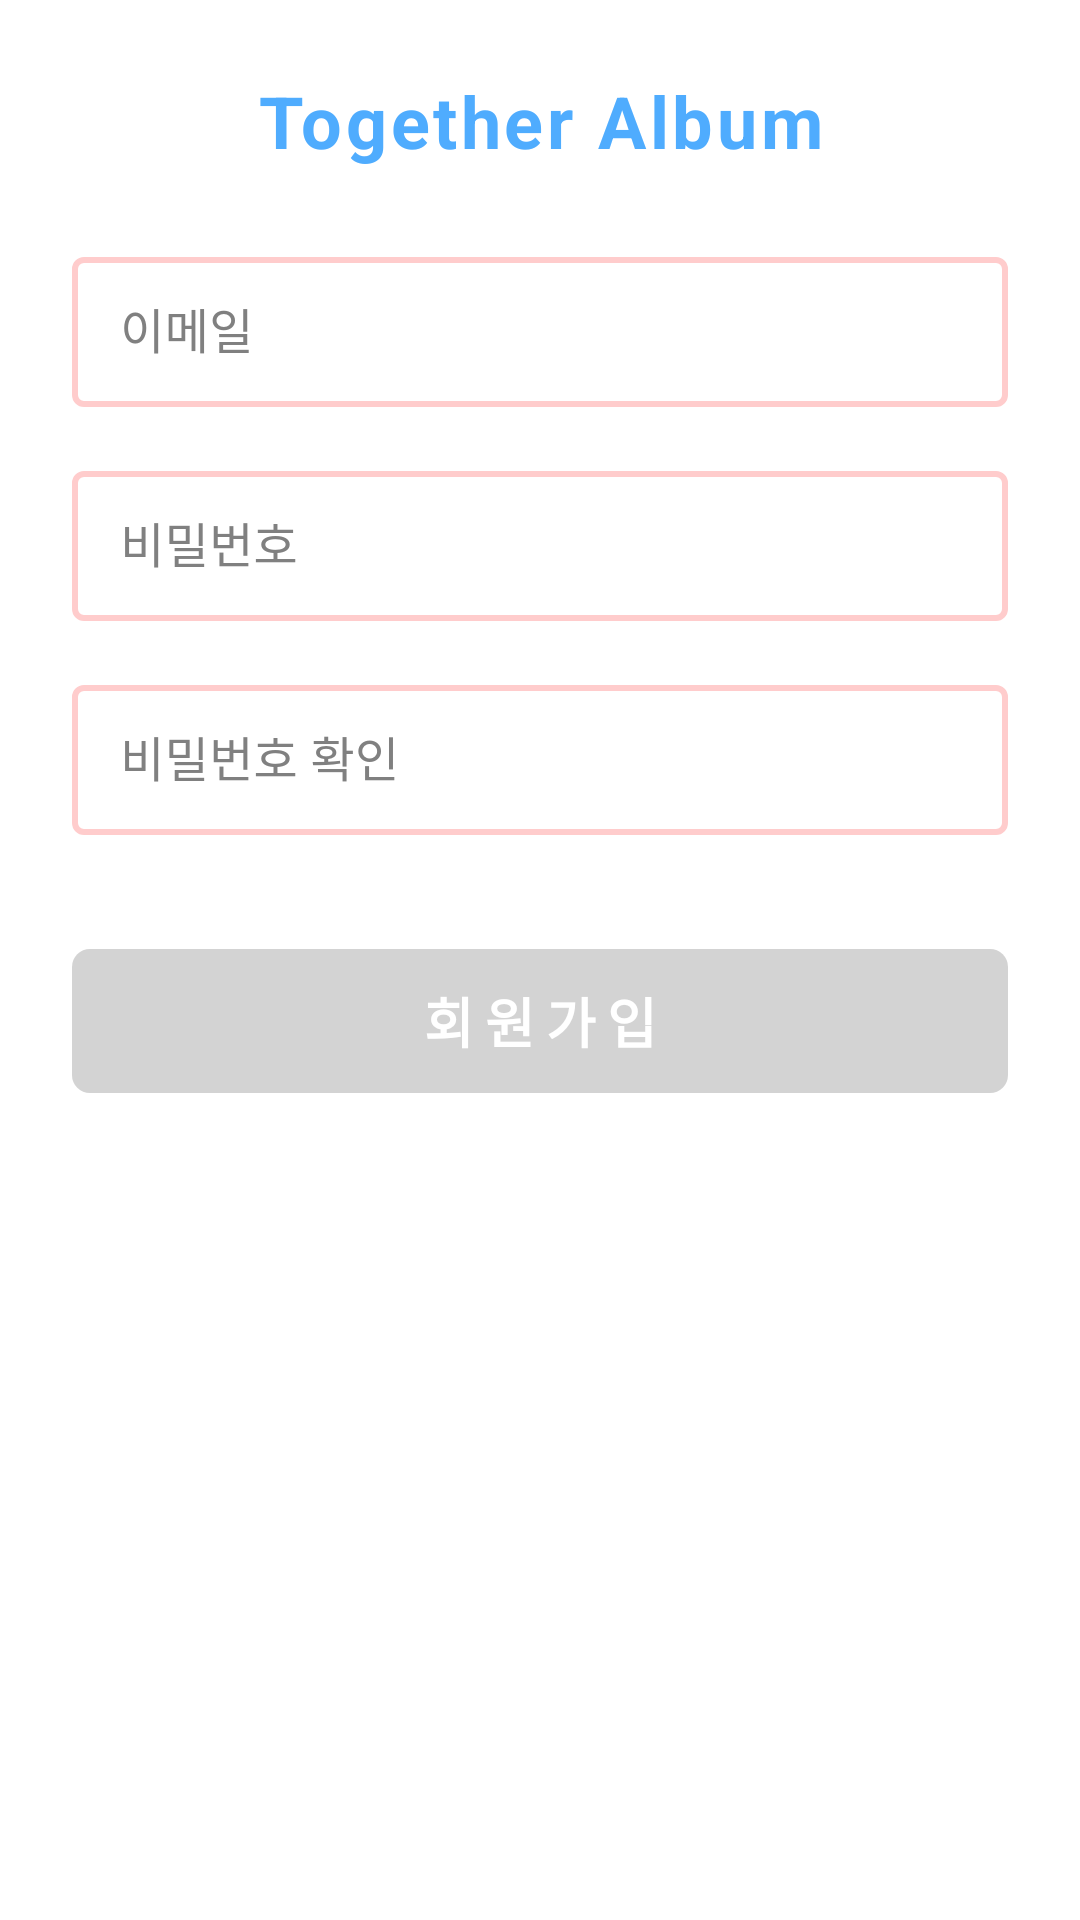

Here is an Android app screen rendered from its layout file. Give the layout XML and the strings, colors and styles it references.
<!-- AndroidManifest.xml: application theme Theme.Album -->
<!-- res/layout/activity_signup.xml -->
<?xml version="1.0" encoding="utf-8"?>
<layout xmlns:tools="http://schemas.android.com/tools"
    xmlns:android="http://schemas.android.com/apk/res/android"
    xmlns:app="http://schemas.android.com/apk/res-auto">

    <androidx.constraintlayout.widget.ConstraintLayout
        android:layout_width="match_parent"
        android:layout_height="match_parent"
        tools:context=".view.user.SignupActivity">

        <TextView
            android:id="@+id/textView4"
            android:layout_width="match_parent"
            android:layout_height="wrap_content"
            android:layout_marginTop="24dp"
            android:gravity="center"
            android:letterSpacing="0.05"
            android:text="@string/app_name"
            android:textColor="@color/color_4facfe"
            android:textSize="24dp"
            android:textStyle="bold"
            app:layout_constraintEnd_toEndOf="parent"
            app:layout_constraintStart_toStartOf="parent"
            app:layout_constraintTop_toTopOf="parent" />

        <com.google.android.material.textfield.TextInputLayout
            android:id="@+id/til_email"
            style="@style/textInputLayoutStyle"
            android:layout_width="0dp"
            android:layout_height="wrap_content"
            android:layout_marginStart="24dp"
            android:layout_marginTop="24dp"
            android:layout_marginEnd="24dp"
            android:hint="@string/str_common_05"
            app:layout_constraintEnd_toEndOf="parent"
            app:layout_constraintLeft_toLeftOf="parent"
            app:layout_constraintRight_toRightOf="parent"
            app:layout_constraintStart_toStartOf="parent"
            app:layout_constraintTop_toBottomOf="@+id/textView4">

            <EditText
                android:id="@+id/et_email"
                android:layout_width="match_parent"
                android:layout_height="50dp"
                android:inputType="textWebEmailAddress"
                android:textColor="@color/black"
                android:textCursorDrawable="@drawable/black_cursor" />

        </com.google.android.material.textfield.TextInputLayout>






































        <com.google.android.material.textfield.TextInputLayout
            android:id="@+id/til_password"
            style="@style/textInputLayoutStyle"
            android:layout_width="0dp"
            android:layout_height="wrap_content"
            android:layout_marginStart="24dp"
            android:layout_marginTop="16dp"
            android:layout_marginEnd="24dp"
            android:hint="@string/str_common_03"
            app:layout_constraintEnd_toEndOf="parent"
            app:layout_constraintLeft_toLeftOf="parent"
            app:layout_constraintRight_toRightOf="parent"
            app:layout_constraintStart_toStartOf="parent"
            app:layout_constraintTop_toBottomOf="@+id/til_email">

            <EditText
                android:id="@+id/et_password"
                android:layout_width="match_parent"
                android:layout_height="50dp"
                android:inputType="textPassword"
                android:maxLength="16"
                android:textColor="@color/black"
                android:textCursorDrawable="@drawable/black_cursor" />

        </com.google.android.material.textfield.TextInputLayout>

        <com.google.android.material.textfield.TextInputLayout
            android:id="@+id/til_password_check"
            style="@style/textInputLayoutStyle"
            android:layout_width="0dp"
            android:layout_height="wrap_content"
            android:layout_marginTop="16dp"
            android:hint="@string/str_common_06"
            app:layout_constraintEnd_toEndOf="@+id/til_password"
            app:layout_constraintLeft_toLeftOf="parent"
            app:layout_constraintRight_toRightOf="parent"
            app:layout_constraintStart_toStartOf="@+id/til_password"
            app:layout_constraintTop_toBottomOf="@+id/til_password">

            <EditText
                android:id="@+id/et_password_check"
                android:layout_width="match_parent"
                android:layout_height="50dp"
                android:inputType="textPassword"
                android:maxLength="16"
                android:textColor="@color/black"
                android:textCursorDrawable="@drawable/black_cursor" />

        </com.google.android.material.textfield.TextInputLayout>

        <com.google.android.material.button.MaterialButton
            android:id="@+id/btn_signup"
            android:layout_width="0dp"
            android:layout_height="60dp"
            android:layout_marginTop="32dp"
            android:letterSpacing="0.2"
            android:stateListAnimator="@null"
            android:text="@string/str_common_01"
            android:textColor="@color/white"
            android:textSize="18dp"
            android:textStyle="bold"
            app:backgroundTint="@color/color_d3d3d3"
            app:cornerRadius="6dp"
            app:layout_constraintEnd_toEndOf="@+id/til_password"
            app:layout_constraintStart_toStartOf="@+id/til_password"
            app:layout_constraintTop_toBottomOf="@+id/til_password_check" />

            <include
                android:id="@+id/loading_view"
                layout="@layout/loading"
                android:layout_width="match_parent"
                android:layout_height="match_parent"
                android:visibility="gone"/>

    </androidx.constraintlayout.widget.ConstraintLayout>
</layout>
<!-- res/layout/loading.xml (included above) -->
<?xml version="1.0" encoding="utf-8"?>
<androidx.constraintlayout.widget.ConstraintLayout xmlns:android="http://schemas.android.com/apk/res/android"
    xmlns:app="http://schemas.android.com/apk/res-auto"
    xmlns:tools="http://schemas.android.com/tools"
    android:layout_width="match_parent"
    android:layout_height="match_parent"
    android:background="#66000000">

    <androidx.constraintlayout.widget.ConstraintLayout
        android:layout_width="wrap_content"
        android:layout_height="wrap_content"
        android:background="@drawable/rectangle_bgwhite_corner_radius_all"
        app:layout_constraintBottom_toBottomOf="parent"
        app:layout_constraintEnd_toEndOf="parent"
        app:layout_constraintStart_toStartOf="parent"
        app:layout_constraintTop_toTopOf="parent">


        <ProgressBar
            android:id="@+id/progressBar2"
            style="?android:attr/progressBarStyleSmall"
            android:layout_width="wrap_content"
            android:layout_height="wrap_content"
            android:layout_marginStart="20dp"
            android:layout_marginTop="20dp"
            android:layout_marginBottom="20dp"
            app:layout_constraintBottom_toBottomOf="parent"
            app:layout_constraintStart_toStartOf="parent"
            app:layout_constraintTop_toTopOf="parent" />

        <TextView
            android:layout_width="wrap_content"
            android:layout_height="wrap_content"
            android:layout_marginStart="20dp"
            android:layout_marginEnd="20dp"
            android:gravity="center"
            android:text="잠시만 기다려주세요..."
            android:textColor="@android:color/black"
            android:textSize="12dp"
            app:layout_constraintBottom_toBottomOf="@+id/progressBar2"
            app:layout_constraintEnd_toEndOf="parent"
            app:layout_constraintStart_toEndOf="@+id/progressBar2"
            app:layout_constraintTop_toTopOf="@+id/progressBar2" />

    </androidx.constraintlayout.widget.ConstraintLayout>

</androidx.constraintlayout.widget.ConstraintLayout>
<!-- resources referenced by this layout -->
<resources>
  <color name="black">#FF000000</color>
  <color name="color_4facfe">#4facfe</color>
  <color name="color_d3d3d3">#d3d3d3</color>
  <color name="white">#FFFFFFFF</color>
  <!-- drawable rectangle_bgwhite_corner_radius_all (drawable) -->
  <?xml version="1.0" encoding="utf-8"?>
  <shape xmlns:android="http://schemas.android.com/apk/res/android"
      android:shape="rectangle">
      
  
  
  
  
  
      <solid
          android:color="@android:color/white"/>
      <corners
          android:radius="6dp"/>
  </shape>
  <string name="app_name">Together Album</string>
  <string name="str_common_01">회원가입</string>
  <string name="str_common_03">비밀번호</string>
  <string name="str_common_05">이메일</string>
  <string name="str_common_06">비밀번호 확인</string>
  <style name="textInputLayoutStyle" parent="Widget.MaterialComponents.TextInputLayout.OutlinedBox.Dense">
          <item name="boxStrokeColor">@drawable/text_input_box_stroke</item>
          <item name="boxStrokeWidth">2dp</item>
          <item name="android:textColorHint">@color/color_808080</item>
          <item name="hintTextColor">@color/color_6495ed</item>
      </style>
  <style name="Theme.Album" parent="Theme.MaterialComponents.DayNight.NoActionBar">
  
          
          <item name="android:statusBarColor" tools:targetApi="l">@color/black</item>
          
      </style>
  <!-- drawable text_input_box_stroke (drawable) -->
  <?xml version="1.0" encoding="utf-8"?>
  <selector xmlns:android="http://schemas.android.com/apk/res/android">
      <item android:color="@color/color_6495ed" android:state_focused="true"/>
      <item android:color="@color/color_6495ed" android:state_hovered="true"/>
      <item android:color="@color/color_fcc"/>
  </selector>
  <color name="color_808080">#808080</color>
  <color name="color_6495ed">#6495ed</color>
  <color name="color_fcc">#fcc</color>
</resources>
